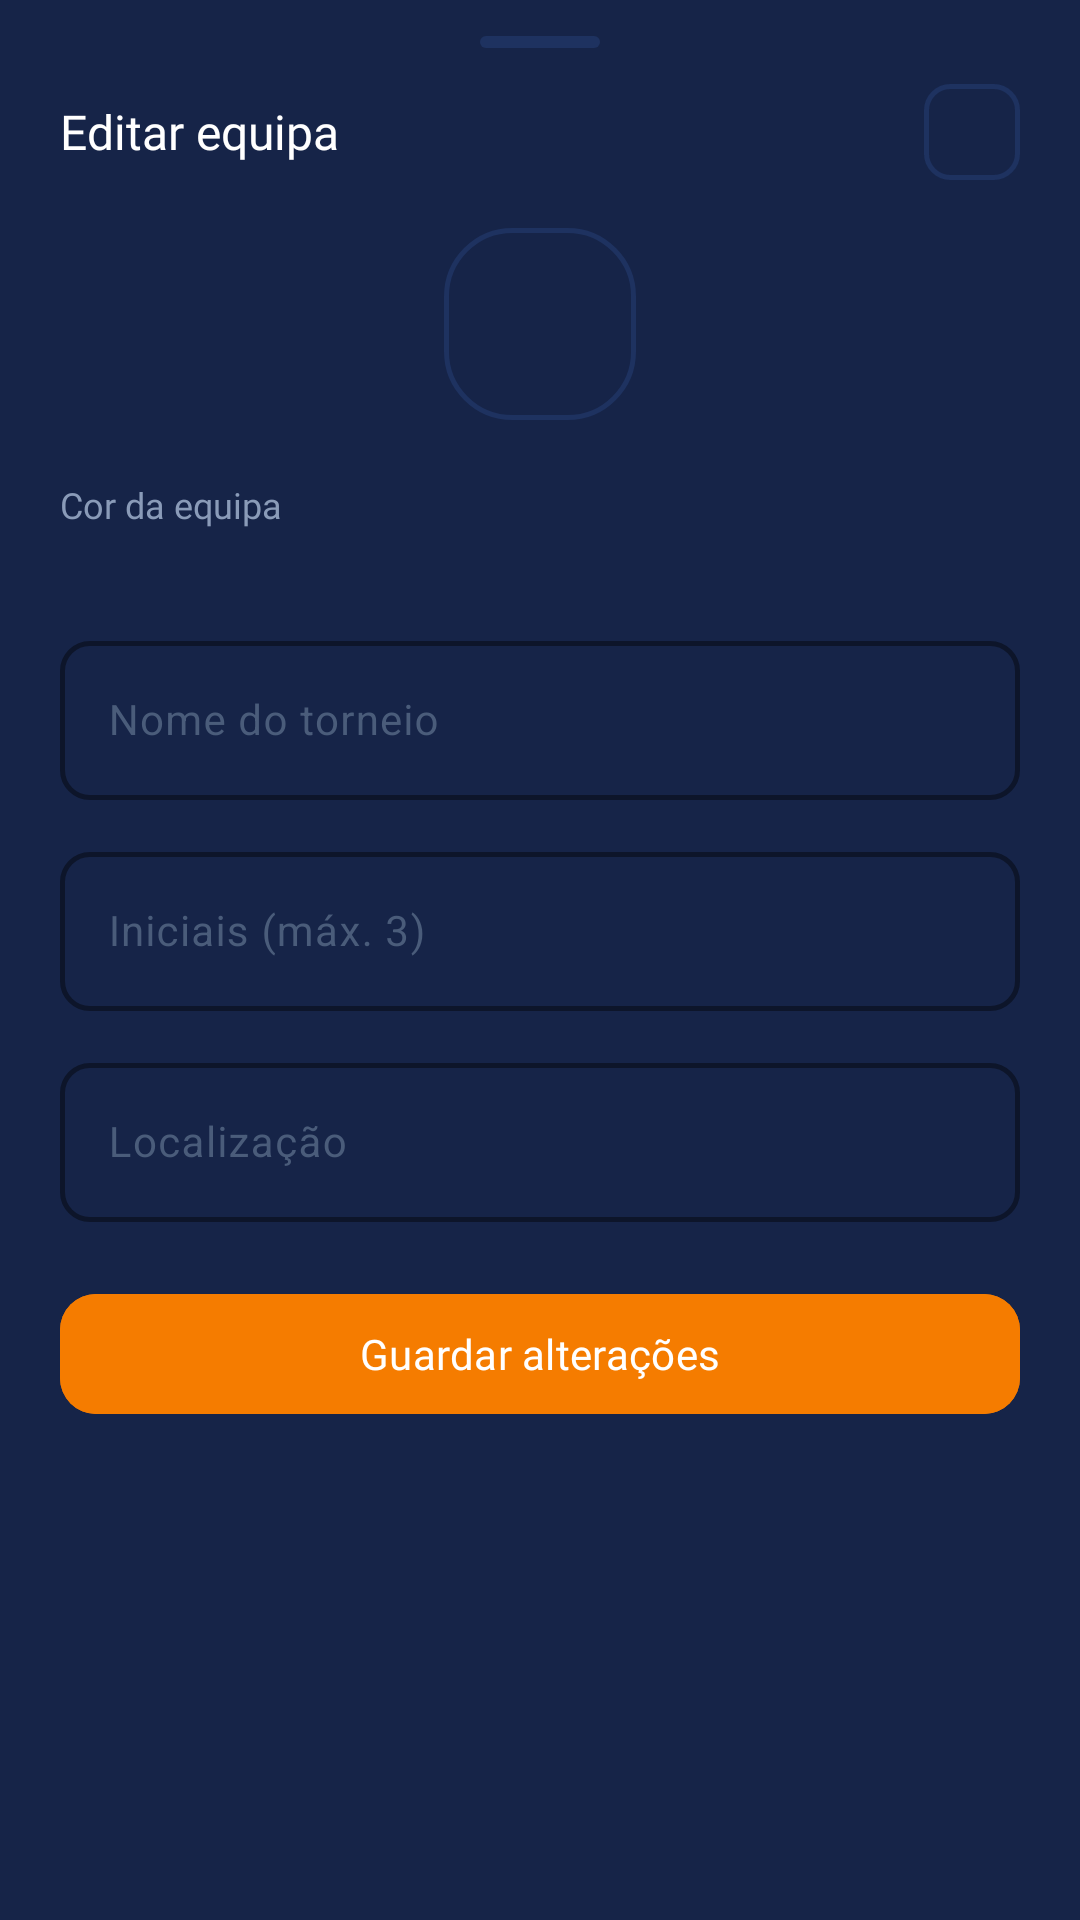

Layout XML and referenced resources for this Android screen:
<!-- AndroidManifest.xml: application theme Theme.HojeTemBola -->
<!-- res/layout/dialog_editar_equipa.xml -->
<?xml version="1.0" encoding="utf-8"?>
<ScrollView
    xmlns:android="http://schemas.android.com/apk/res/android"
    xmlns:app="http://schemas.android.com/apk/res-auto"
    android:layout_width="match_parent"
    android:layout_height="wrap_content"
    android:background="@color/bg_surface"
    android:fillViewport="true">

    <LinearLayout
        android:layout_width="match_parent"
        android:layout_height="wrap_content"
        android:orientation="vertical"
        android:paddingBottom="32dp">

        
        <View
            android:layout_width="40dp"
            android:layout_height="4dp"
            android:layout_gravity="center_horizontal"
            android:layout_marginTop="12dp"
            android:layout_marginBottom="4dp"
            android:background="@drawable/bg_bottom_sheet_handle" />

        
        <LinearLayout
            android:layout_width="match_parent"
            android:layout_height="wrap_content"
            android:orientation="horizontal"
            android:gravity="center_vertical"
            android:paddingHorizontal="20dp"
            android:paddingTop="8dp"
            android:paddingBottom="16dp">

            <TextView
                android:layout_width="0dp"
                android:layout_height="wrap_content"
                android:layout_weight="1"
                android:fontFamily="@font/poppins_semi_bold"
                android:text="@string/editar_equipa"
                android:textColor="@color/text_primary"
                android:textSize="16sp" />

            <ImageButton
                android:id="@+id/btnFechar"
                android:layout_width="32dp"
                android:layout_height="32dp"
                android:background="@drawable/bg_btn_icon"
                android:contentDescription="@string/cancelar"
                android:src="@drawable/ic_close"
                app:tint="@color/text_secondary" />
        </LinearLayout>

        
        <FrameLayout
            android:layout_width="@dimen/avatar_size_lg"
            android:layout_height="@dimen/avatar_size_lg"
            android:layout_gravity="center_horizontal"
            android:layout_marginBottom="20dp"
            android:background="@drawable/bg_avatar">

            <TextView
                android:id="@+id/tvAvatarIniciais"
                android:layout_width="match_parent"
                android:layout_height="match_parent"
                android:gravity="center"
                android:fontFamily="@font/poppins_bold"
                android:textColor="@color/white"
                android:textSize="20sp" />

            
            <View
                android:id="@+id/vAvatarBg"
                android:layout_width="match_parent"
                android:layout_height="match_parent" />
        </FrameLayout>

        
        <TextView
            android:layout_width="match_parent"
            android:layout_height="wrap_content"
            android:layout_marginHorizontal="20dp"
            android:layout_marginBottom="8dp"
            android:fontFamily="@font/poppins_regular"
            android:text="@string/cor_equipa"
            android:textColor="@color/text_secondary"
            android:textSize="12sp" />

        <HorizontalScrollView
            android:layout_width="match_parent"
            android:layout_height="wrap_content"
            android:layout_marginHorizontal="20dp"
            android:layout_marginBottom="16dp"
            android:scrollbars="none">

            <LinearLayout
                android:id="@+id/llColorPicker"
                android:layout_width="wrap_content"
                android:layout_height="wrap_content"
                android:orientation="horizontal"
                android:padding="4dp" />
        </HorizontalScrollView>

        
        <com.google.android.material.textfield.TextInputLayout
            android:id="@+id/tilNome"
            style="@style/Widget.HojeTemBola.TextInputLayout"
            android:layout_width="match_parent"
            android:layout_height="wrap_content"
            android:layout_marginHorizontal="20dp"
            android:layout_marginBottom="12dp"
            android:hint="@string/nome_torneio">

            <com.google.android.material.textfield.TextInputEditText
                android:id="@+id/etNome"
                android:layout_width="match_parent"
                android:layout_height="wrap_content"
                android:inputType="textCapWords"
                android:textColor="@color/text_primary"
                android:textSize="14sp" />
        </com.google.android.material.textfield.TextInputLayout>

        
        <com.google.android.material.textfield.TextInputLayout
            android:id="@+id/tilIniciais"
            style="@style/Widget.HojeTemBola.TextInputLayout"
            android:layout_width="match_parent"
            android:layout_height="wrap_content"
            android:layout_marginHorizontal="20dp"
            android:layout_marginBottom="12dp"
            android:hint="@string/iniciais_equipa">

            <com.google.android.material.textfield.TextInputEditText
                android:id="@+id/etIniciais"
                android:layout_width="match_parent"
                android:layout_height="wrap_content"
                android:inputType="textCapCharacters"
                android:maxLength="3"
                android:textColor="@color/text_primary"
                android:textSize="14sp" />
        </com.google.android.material.textfield.TextInputLayout>

        
        <com.google.android.material.textfield.TextInputLayout
            android:id="@+id/tilCidade"
            style="@style/Widget.HojeTemBola.TextInputLayout"
            android:layout_width="match_parent"
            android:layout_height="wrap_content"
            android:layout_marginHorizontal="20dp"
            android:layout_marginBottom="20dp"
            android:hint="@string/localizacao">

            <com.google.android.material.textfield.TextInputEditText
                android:id="@+id/etCidade"
                android:layout_width="match_parent"
                android:layout_height="wrap_content"
                android:inputType="textCapWords"
                android:textColor="@color/text_primary"
                android:textSize="14sp" />
        </com.google.android.material.textfield.TextInputLayout>

        
        <ProgressBar
            android:id="@+id/progressBar"
            android:layout_width="wrap_content"
            android:layout_height="wrap_content"
            android:layout_gravity="center"
            android:layout_marginBottom="8dp"
            android:indeterminateTint="@color/orange"
            android:visibility="gone" />

        
        <com.google.android.material.button.MaterialButton
            android:id="@+id/btnGuardar"
            style="@style/Widget.HojeTemBola.Button.Primary"
            android:layout_width="match_parent"
            android:layout_height="@dimen/button_height"
            android:layout_marginHorizontal="20dp"
            android:text="@string/guardar_alteracoes" />

    </LinearLayout>
</ScrollView>
<!-- resources referenced by this layout -->
<resources>
  <color name="bg_surface">#162448</color>
  <color name="orange">#F57C00</color>
  <color name="text_primary">#FFFFFF</color>
  <color name="text_secondary">#8A9BB8</color>
  <color name="white">#FFFFFFFF</color>
  <dimen name="avatar_size_lg">64dp</dimen>
  <dimen name="button_height">48dp</dimen>
  <!-- drawable bg_avatar (drawable) -->
  <?xml version="1.0" encoding="utf-8"?>
  <shape xmlns:android="http://schemas.android.com/apk/res/android"
      android:shape="rectangle">
      <corners android:radius="22dp" />
      <solid android:color="@color/bg_surface" />
      <stroke android:width="1.5dp" android:color="@color/bg_border" />
  </shape>
  <!-- drawable bg_bottom_sheet_handle (drawable) -->
  <?xml version="1.0" encoding="utf-8"?>
  <shape xmlns:android="http://schemas.android.com/apk/res/android"
      android:shape="rectangle">
      <solid android:color="@color/bg_border" />
      <corners android:radius="999dp" />
  </shape>
  <!-- drawable bg_btn_icon (drawable) -->
  <?xml version="1.0" encoding="utf-8"?>
  <shape xmlns:android="http://schemas.android.com/apk/res/android"
      android:shape="rectangle">
      <solid android:color="@color/bg_surface" />
      <stroke
          android:width="1.5dp"
          android:color="@color/bg_border" />
      <corners android:radius="8dp" />
  </shape>
  <string name="cancelar">Cancelar</string>
  <string name="cor_equipa">Cor da equipa</string>
  <string name="editar_equipa">Editar equipa</string>
  <string name="guardar_alteracoes">Guardar alterações</string>
  <string name="iniciais_equipa">Iniciais (máx. 3)</string>
  <string name="localizacao">Localização</string>
  <string name="nome_torneio">Nome do torneio</string>
  <style name="Widget.HojeTemBola.Button.Primary" parent="Widget.Material3.Button">
          <item name="android:backgroundTint">@color/orange</item>
          <item name="android:textColor">@color/white</item>
          <item name="android:textSize">14sp</item>
          <item name="cornerRadius">@dimen/button_radius</item>
          <item name="fontFamily">@font/poppins_semi_bold</item>
      </style>
  <style name="Widget.HojeTemBola.TextInputLayout" parent="Widget.Material3.TextInputLayout.OutlinedBox">
          <item name="boxBackgroundColor">@color/bg_surface</item>
          <item name="boxStrokeColor">@color/bg_border</item>
          <item name="boxStrokeWidth">1.5dp</item>
          <item name="hintTextColor">@color/text_muted</item>
          <item name="android:textColorHint">@color/text_muted</item>
          <item name="shapeAppearanceOverlay">@style/ShapeAppearance.HojeTemBola.Input</item>
      </style>
  <style name="Theme.HojeTemBola" parent="Base.Theme.HojeTemBola" />
  <color name="bg_border">#1E3260</color>
  <dimen name="button_radius">12dp</dimen>
  <color name="text_muted">#4A5C7A</color>
  <style name="ShapeAppearance.HojeTemBola.Input" parent="">
          <item name="cornerFamily">rounded</item>
          <item name="cornerSize">@dimen/input_radius</item>
      </style>
  <dimen name="input_radius">10dp</dimen>
  <color name="bg_primary">#0D1B3E</color>
  <color name="green">#4CAF50</color>
</resources>
